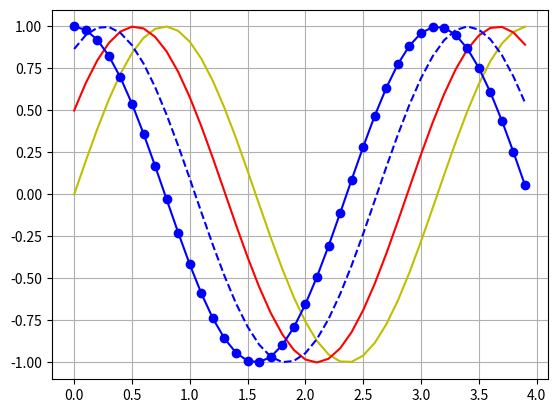

The script that saved this image:
import numpy as np
import matplotlib.pyplot as plt

# mabuat data
def sinusGenerator(amplitudo, frekuensi, waktu, thetha):
    t = np.arange(0,waktu,0.1)
    y = amplitudo * np.sin(2*frekuensi*t + np.deg2rad(thetha))
    return t,y

# membuat plot
t1,y1 = sinusGenerator(1,1,4,0)
plt.plot(t1, y1, 'y')

t2, y2 =sinusGenerator(1,1,4,30)
plt.plot(t2, y2, 'r')

t3, y3 = sinusGenerator(1,1,4,60)
plt.plot(t3, y3, 'b--')

t4, y4 = sinusGenerator(1,1,4,90)
plt.plot(t4, y4, 'b-o')

# manampilkan plot
plt.grid()
plt.show()
